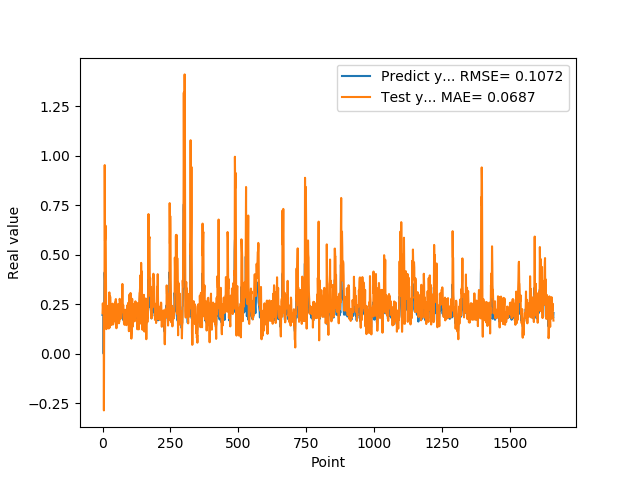

Values plotted in this chart, from the file beside it:
1.955727785830000398e-01, 2.054395490129004298e-01
1.954265981910000005e-01, 2.544364229072970107e-01
2.004670947789999880e-01, 2.315647542221823674e-01
2.029463946819999587e-01, 2.028003655652954873e-01
0.000000000000000000e+00, 2.204652423049323073e-01
1.862521618600000151e-01, -2.856605629402111934e-01
1.862153261900000301e-01, 1.666852600325456901e-01
4.038094580169999670e-01, 1.505918879224945606e-01
4.118085205549999461e-01, 9.520746841782453673e-01
3.743042349819999948e-01, 5.695361616029774865e-01
3.571429848669999685e-01, 5.863281710340361164e-01
2.572054266930000055e-01, 6.466343166381414154e-01
2.409307956699999753e-01, 5.330761384982450890e-01
2.253161966800000249e-01, 2.682019552890373970e-01
1.935185044999999937e-01, 1.242968287021630758e-01
1.787700653079999924e-01, 2.010305060913099018e-01
1.622045934200000150e-01, 2.422797944867066955e-01
1.761920750140000269e-01, 1.296501463190707082e-01
1.883655935530000325e-01, 1.562225816528156064e-01
1.861467957499999548e-01, 1.961375646794274175e-01
1.954913884399999968e-01, 2.049259692923408593e-01
1.954011768099999935e-01, 2.144733716857376293e-01
1.660518944260000185e-01, 2.219636227929602523e-01
1.907722949980000249e-01, 1.277035719687089621e-01
2.156041562559999625e-01, 2.282942474275126421e-01
1.898660957809999716e-01, 3.098133357001838228e-01
1.770474612709999895e-01, 1.872879968275654172e-01
2.001174986360000074e-01, 1.327188206740775311e-01
1.948629021640000125e-01, 2.886281832679006842e-01
1.922753006219999894e-01, 2.428217291470180228e-01
1.779100298880000042e-01, 1.667273590012217921e-01
1.810636967419999854e-01, 1.494579026332357452e-01
1.680064052340000114e-01, 2.124554151811252067e-01
1.635809391740000174e-01, 1.453859905161958566e-01
1.706920862200000111e-01, 1.682823209950049526e-01
1.916799396280000345e-01, 2.081263818360081785e-01
2.085516005749999957e-01, 2.273630228622300076e-01
2.058236002919999752e-01, 2.529801124355393060e-01
1.828240007160000513e-01, 2.341584952136546716e-01
1.857409924269999846e-01, 1.480576438520687099e-01
1.775099337099999841e-01, 1.710903251837807837e-01
1.752161234619999952e-01, 1.923805667886990256e-01
1.971126049759999999e-01, 2.010456560090806699e-01
1.845117062330000057e-01, 2.400790679361287372e-01
1.984785944219999987e-01, 2.034470427028284567e-01
2.143009155989999692e-01, 2.447619656457342974e-01
1.841159015890000139e-01, 2.591999798346195094e-01
2.104043960570000094e-01, 1.620678665376810990e-01
2.032361328599999739e-01, 2.684450806060885153e-01
2.088565975429999833e-01, 2.760287627467805649e-01
1.960448026660000231e-01, 2.570892870140510933e-01
1.900728046889999523e-01, 1.288241774480345381e-01
1.658952832220000062e-01, 2.037856054160476216e-01
1.872539073229999851e-01, 1.868537225257316803e-01
1.852532625200000171e-01, 2.327717063609851811e-01
1.799222826959999966e-01, 1.966642541111215670e-01
2.012764066460000223e-01, 2.189317508671890511e-01
1.978618204589999985e-01, 2.502048613427919621e-01
1.950792670250000027e-01, 1.942865572060350210e-01
1.711323857310000085e-01, 1.910829637444839968e-01
1.623787879939999901e-01, 1.539737594794246822e-01
... 1,599 more rows
